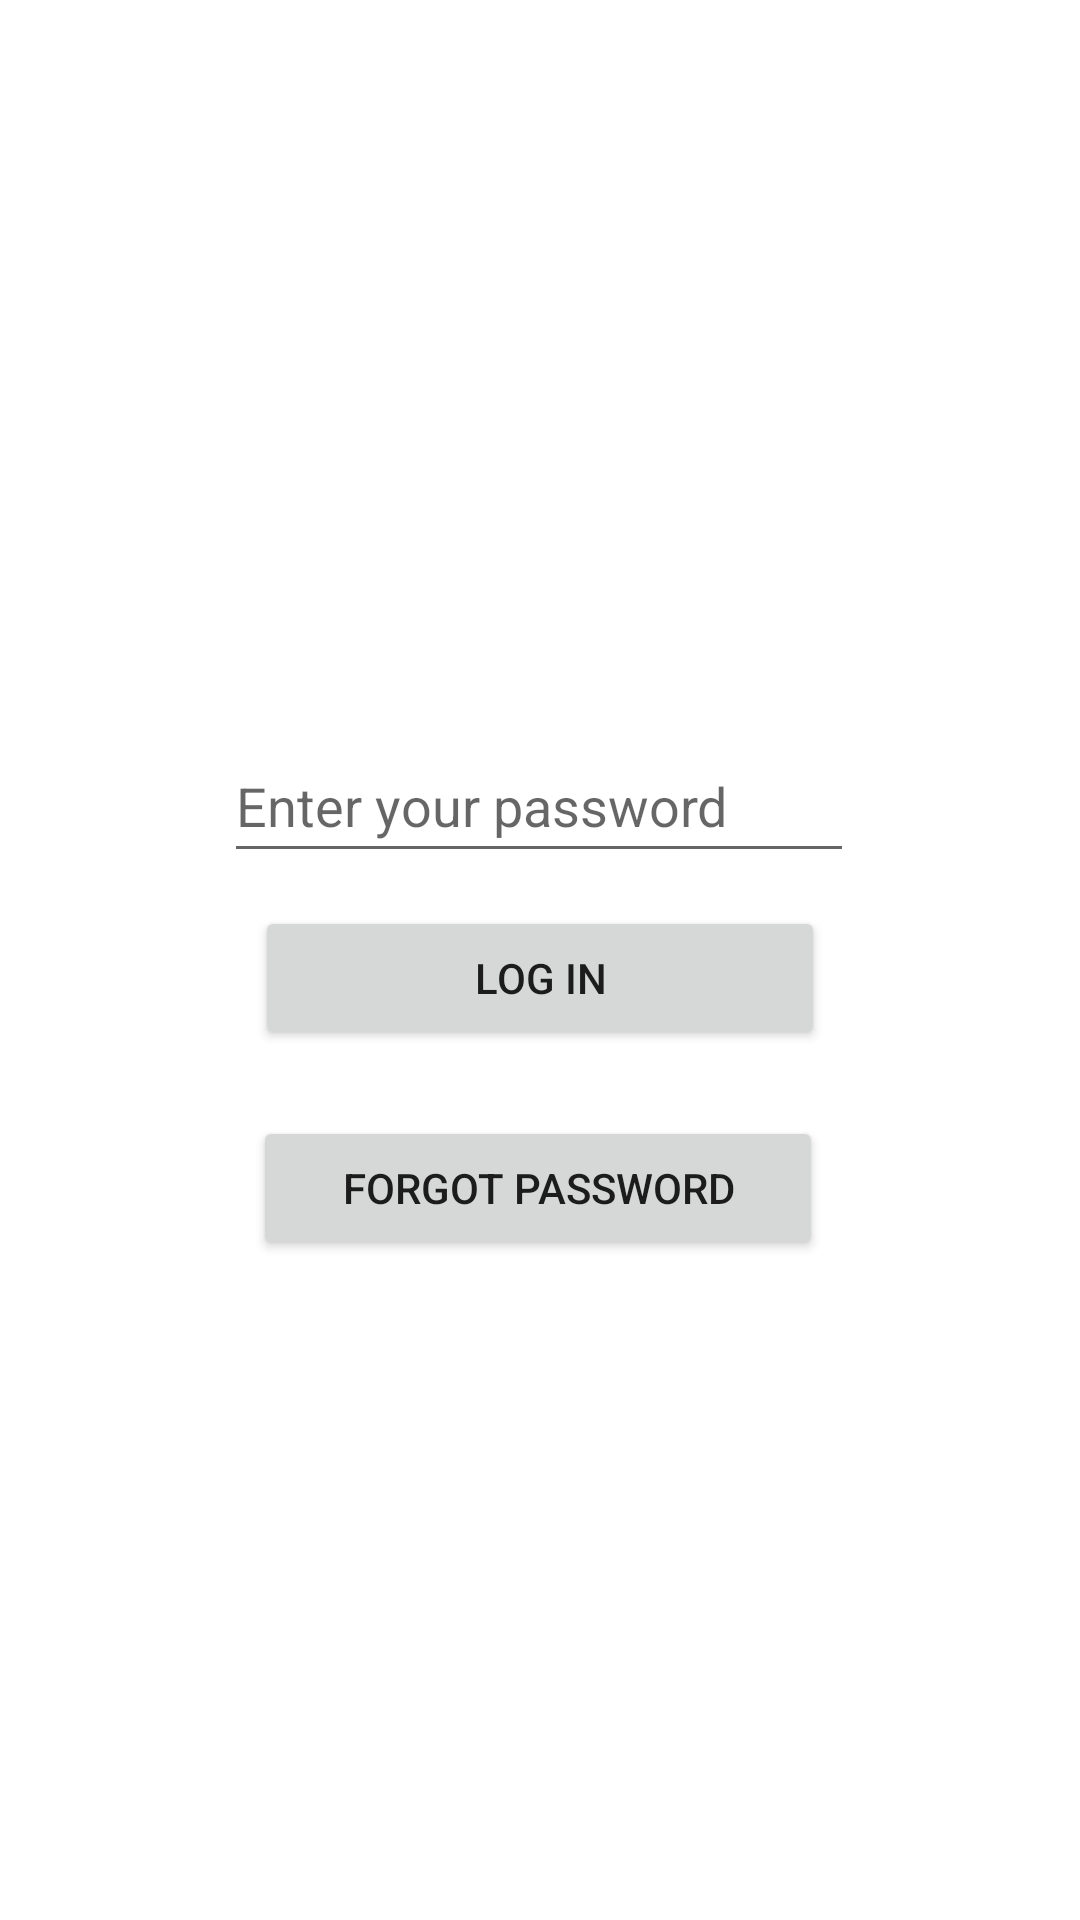

Produce the Android XML layout that renders to this screen, including the resource entries it uses.
<!-- AndroidManifest.xml: application theme Theme.Record_Receipts -->
<!-- res/layout/activity_login.xml -->
<?xml version="1.0" encoding="utf-8"?>
<androidx.constraintlayout.widget.ConstraintLayout xmlns:android="http://schemas.android.com/apk/res/android"
    xmlns:app="http://schemas.android.com/apk/res-auto"
    xmlns:tools="http://schemas.android.com/tools"
    android:layout_width="match_parent"
    android:layout_height="match_parent">


    <EditText
        android:id="@+id/first_screen_ask_password"
        android:layout_width="wrap_content"
        android:layout_height="wrap_content"
        android:layout_marginTop="232dp"
        android:ems="10"
        android:hint="Enter your password"
        android:inputType="textPassword"
        android:minHeight="48dp"
        app:layout_constraintBottom_toTopOf="@+id/first_screen_submit_password"
        app:layout_constraintEnd_toEndOf="parent"
        app:layout_constraintHorizontal_bias="0.497"
        app:layout_constraintStart_toStartOf="parent"
        app:layout_constraintTop_toTopOf="parent" />

    <Button
        android:id="@+id/first_screen_submit_password"
        android:layout_width="190dp"
        android:layout_height="wrap_content"
        android:layout_marginBottom="22dp"
        android:text="Log in"
        app:layout_constraintBottom_toTopOf="@+id/first_screen_forgot_password"
        app:layout_constraintEnd_toEndOf="parent"
        app:layout_constraintStart_toStartOf="parent" />

    <Button
        android:id="@+id/first_screen_forgot_password"
        android:layout_width="190dp"
        android:layout_height="wrap_content"
        android:layout_marginBottom="220dp"
        android:text="Forgot Password"
        app:layout_constraintBottom_toBottomOf="parent"
        app:layout_constraintEnd_toEndOf="parent"
        app:layout_constraintHorizontal_bias="0.497"
        app:layout_constraintStart_toStartOf="parent" />
</androidx.constraintlayout.widget.ConstraintLayout>
<!-- resources referenced by this layout -->
<resources>
  <style name="Theme.Record_Receipts" parent="Theme.MaterialComponents.DayNight.DarkActionBar">
          
          <item name="colorPrimary">@color/purple_500</item>
          <item name="colorPrimaryVariant">@color/purple_700</item>
          <item name="colorOnPrimary">@color/white</item>
          
          <item name="colorSecondary">@color/teal_200</item>
          <item name="colorSecondaryVariant">@color/teal_700</item>
          <item name="colorOnSecondary">@color/black</item>
          
          <item name="android:statusBarColor" tools:targetApi="l">?attr/colorPrimaryVariant</item>
          
      </style>
  <color name="purple_500">#FF6200EE</color>
  <color name="purple_700">#FF3700B3</color>
  <color name="white">#FFFFFFFF</color>
  <color name="teal_200">#FF03DAC5</color>
  <color name="teal_700">#FF018786</color>
  <color name="black">#FF000000</color>
</resources>
